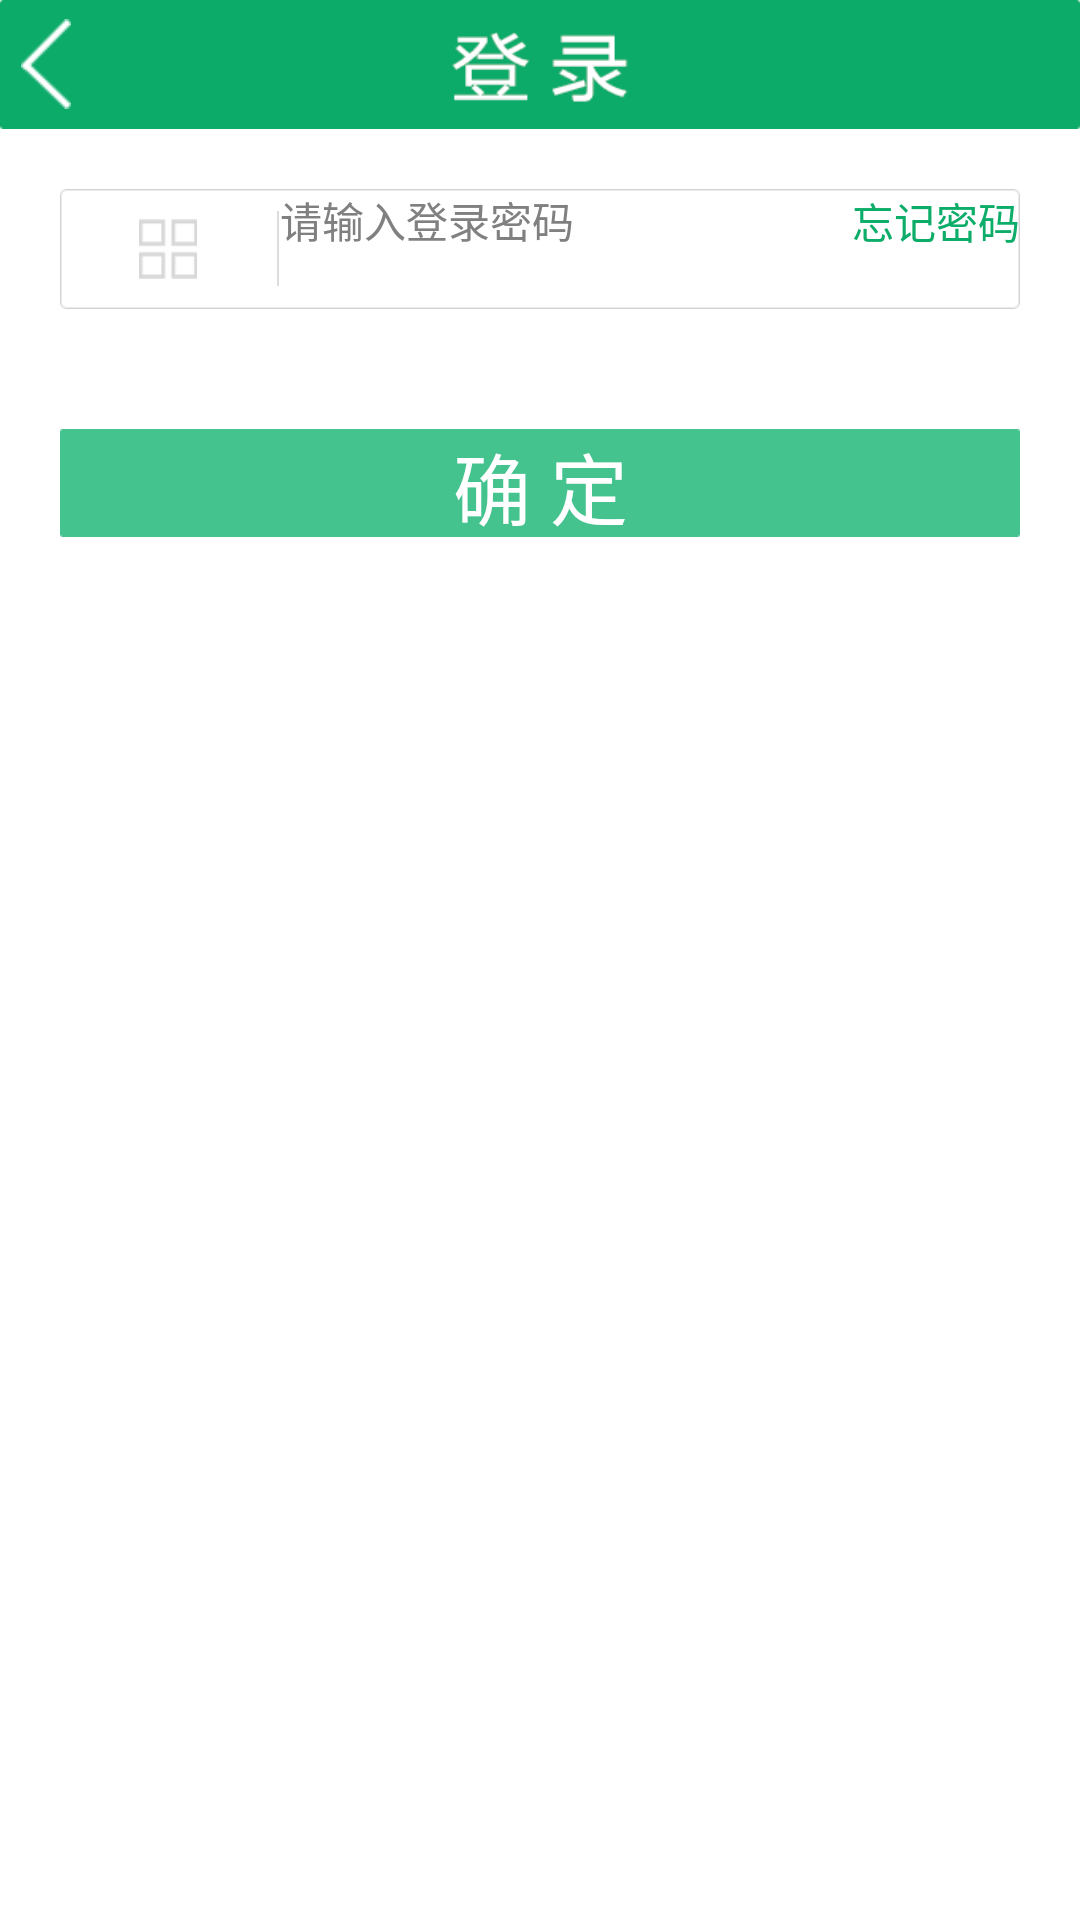

Reconstruct the res/layout file that produces this screen, plus the resources it refers to.
<!-- AndroidManifest.xml: application theme AppTheme -->
<!-- res/layout/activity_login_inpasswd.xml -->
<?xml version="1.0" encoding="utf-8"?>

<RelativeLayout xmlns:android="http://schemas.android.com/apk/res/android"
    xmlns:tools="http://schemas.android.com/tools"
    android:layout_width="match_parent"
    android:layout_height="match_parent"
    android:orientation="vertical" >

    <include 
        android:id="@+id/top_bg"
        layout="@layout/login_top"
        />
    <TextView 
        android:id="@+id/get_phone"
        android:layout_width="fill_parent"
        android:layout_height="wrap_content"
        android:visibility="gone"
        />

   <LinearLayout
        android:id="@+id/test_lineal"
        android:layout_width="wrap_content"
        android:layout_height="40dp"
        android:layout_below="@+id/top_bg"
        android:layout_margin="20dp"
        android:background="@drawable/import_bg"
        android:orientation="horizontal" >

        <ImageView
            android:id="@+id/test_iv"
            android:layout_width="wrap_content"
            android:layout_height="20dp"
            android:layout_gravity="center_vertical"
            android:paddingLeft="10dp"
            android:paddingRight="10dp"
            android:src="@drawable/test_bg" />

        <ImageView
            android:id="@+id/login_fenge_bg"
            android:layout_width="wrap_content"
            android:layout_height="25dp"
            android:layout_gravity="center_vertical"
            android:src="@drawable/login_fenge_bg" />

        <EditText
            android:id="@+id/passwd_et"
            android:layout_width="wrap_content"
            android:layout_height="wrap_content"
            android:gravity="bottom"
            android:hint="请输入登录密码"
            android:layout_weight="2"
            android:password="true"
            android:background="@null"
            android:inputType="textPassword"
            android:textSize="14sp" />

        <Button
            android:id="@+id/but_unlearn"
            android:layout_width="wrap_content"
            android:layout_height="wrap_content"
            android:background="@android:color/transparent"
            android:text="忘记密码"
            android:textColor="#0cac69" />

        <ImageButton
            android:id="@+id/ps_delete_bg"
            android:layout_width="20dp"
            android:layout_height="20dp"
            android:layout_gravity="center_vertical"
            android:layout_marginLeft="5dp"
            android:layout_marginRight="5dp"
            android:visibility="gone"
            android:background="@drawable/delete_bg" />
    </LinearLayout>

	<include
	    android:id="@+id/login_button"
	    android:layout_width="wrap_content"
	    android:layout_height="wrap_content"
	    android:layout_below="@+id/test_lineal"
	    android:layout_margin="20dip"
	    layout="@layout/login_but" />

</RelativeLayout>
<!-- res/layout/login_top.xml (included above) -->
<?xml version="1.0" encoding="utf-8"?>

<LinearLayout xmlns:android="http://schemas.android.com/apk/res/android"
    android:layout_width="wrap_content"
    android:layout_height="wrap_content"
    android:orientation="vertical"
    >
    <RelativeLayout
        android:id="@+id/title_top_rel"
        android:layout_width="match_parent"
        android:layout_height="43dip"
        android:background="@drawable/login_top_bg" >

        <ImageView
            android:id="@+id/backing"
            android:layout_width="wrap_content"
            android:layout_height="30dip"
            android:layout_centerVertical="true"
            android:src="@drawable/backing_bg" />
    </RelativeLayout>

</LinearLayout>
<!-- res/layout/login_but.xml (included above) -->
<?xml version="1.0" encoding="utf-8"?>

<LinearLayout xmlns:android="http://schemas.android.com/apk/res/android"
    android:layout_width="wrap_content"
    android:layout_height="wrap_content"
    android:orientation="vertical" >

    <Button 
        android:id="@+id/login_but"
        android:layout_width="wrap_content"
        android:layout_height="36dp"
        android:text="确 定"
        android:textSize="26sp"
        android:textColor="@drawable/white"
        android:background="@drawable/but_selected"
        />

</LinearLayout>
<!-- resources referenced by this layout -->
<resources>
  <!-- drawable backing_bg: png bitmap (drawable-ldpi, 1461 bytes) -->
  <!-- drawable but_selected (drawable) -->
  <?xml version="1.0" encoding="utf-8"?>
  
  <selector xmlns:android="http://schemas.android.com/apk/res/android" >
       
       <item android:state_focused="true" android:state_enabled="true" android:state_pressed="false" android:drawable="@drawable/but_bg1" />
         
       <item android:state_enabled="true" android:state_pressed="true" android:drawable="@drawable/but_bg2" /> 
   	 
       <item android:drawable="@drawable/but_bg1" />
  </selector>
  <!-- drawable delete_bg: png bitmap (drawable-ldpi, 1687 bytes) -->
  <!-- drawable import_bg: png bitmap (drawable-ldpi, 1577 bytes) -->
  <!-- drawable login_fenge_bg: png bitmap (drawable-ldpi, 998 bytes) -->
  <!-- drawable login_top_bg: png bitmap (drawable-ldpi, 2110 bytes) -->
  <!-- drawable test_bg: png bitmap (drawable-ldpi, 1490 bytes) -->
  <style name="AppTheme" parent="AppBaseTheme">
          
      </style>
  <!-- drawable but_bg1: png bitmap (drawable, 1412 bytes) -->
  <!-- drawable but_bg2: png bitmap (drawable, 1410 bytes) -->
  <style name="AppBaseTheme" parent="android:Theme.Light">
          
      </style>
</resources>
